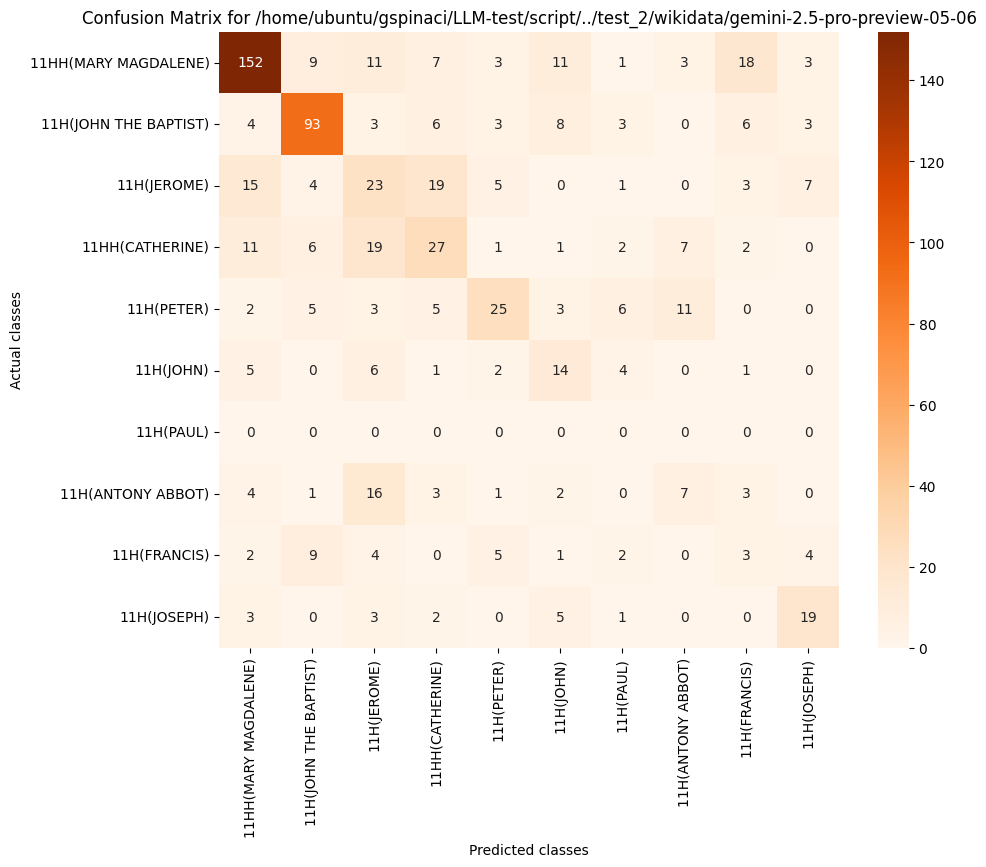

The table this chart was drawn from, first rows:
, 11HH(MARY MAGDALENE), 11H(JOHN THE BAPTIST), 11H(JEROME), 11HH(CATHERINE), 11H(PETER), 11H(JOHN), 11H(PAUL), 11H(ANTONY ABBOT), 11H(FRANCIS), 11H(JOSEPH)
11HH(MARY MAGDALENE), 152, 9, 11, 7, 3, 11, 1, 3, 18, 3
11H(JOHN THE BAPTIST), 4, 93, 3, 6, 3, 8, 3, 0, 6, 3
11H(JEROME), 15, 4, 23, 19, 5, 0, 1, 0, 3, 7
11HH(CATHERINE), 11, 6, 19, 27, 1, 1, 2, 7, 2, 0
11H(PETER), 2, 5, 3, 5, 25, 3, 6, 11, 0, 0
11H(JOHN), 5, 0, 6, 1, 2, 14, 4, 0, 1, 0
11H(PAUL), 0, 0, 0, 0, 0, 0, 0, 0, 0, 0
11H(ANTONY ABBOT), 4, 1, 16, 3, 1, 2, 0, 7, 3, 0
11H(FRANCIS), 2, 9, 4, 0, 5, 1, 2, 0, 3, 4
11H(JOSEPH), 3, 0, 3, 2, 0, 5, 1, 0, 0, 19
